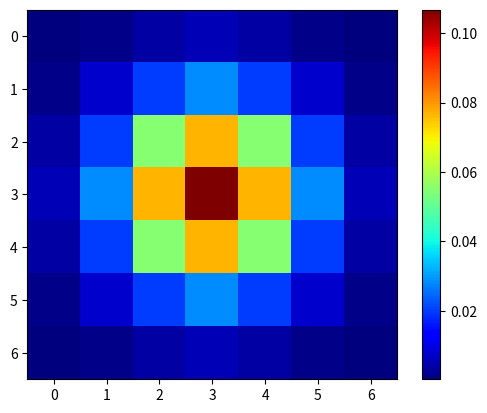

Reproduce this figure in Python.
import numpy
from matplotlib import pyplot as plt

def  gaussian_kernel(size,size_y=None):
    size=int(size)
    if not size_y:
        size_y=size
    else:
        size_y=int(size_y)
    x,y=numpy.mgrid[-size:size+1,-size_y:size_y+1]
    g=numpy.exp(-(x**2/float(size)+y**2/float(size_y)))
    return g/g.sum()

gaussian_kernel_array=gaussian_kernel(3)
print(gaussian_kernel_array)
plt.imshow(gaussian_kernel_array,cmap=plt.get_cmap('jet'),interpolation='nearest')
plt.colorbar()
plt.show()